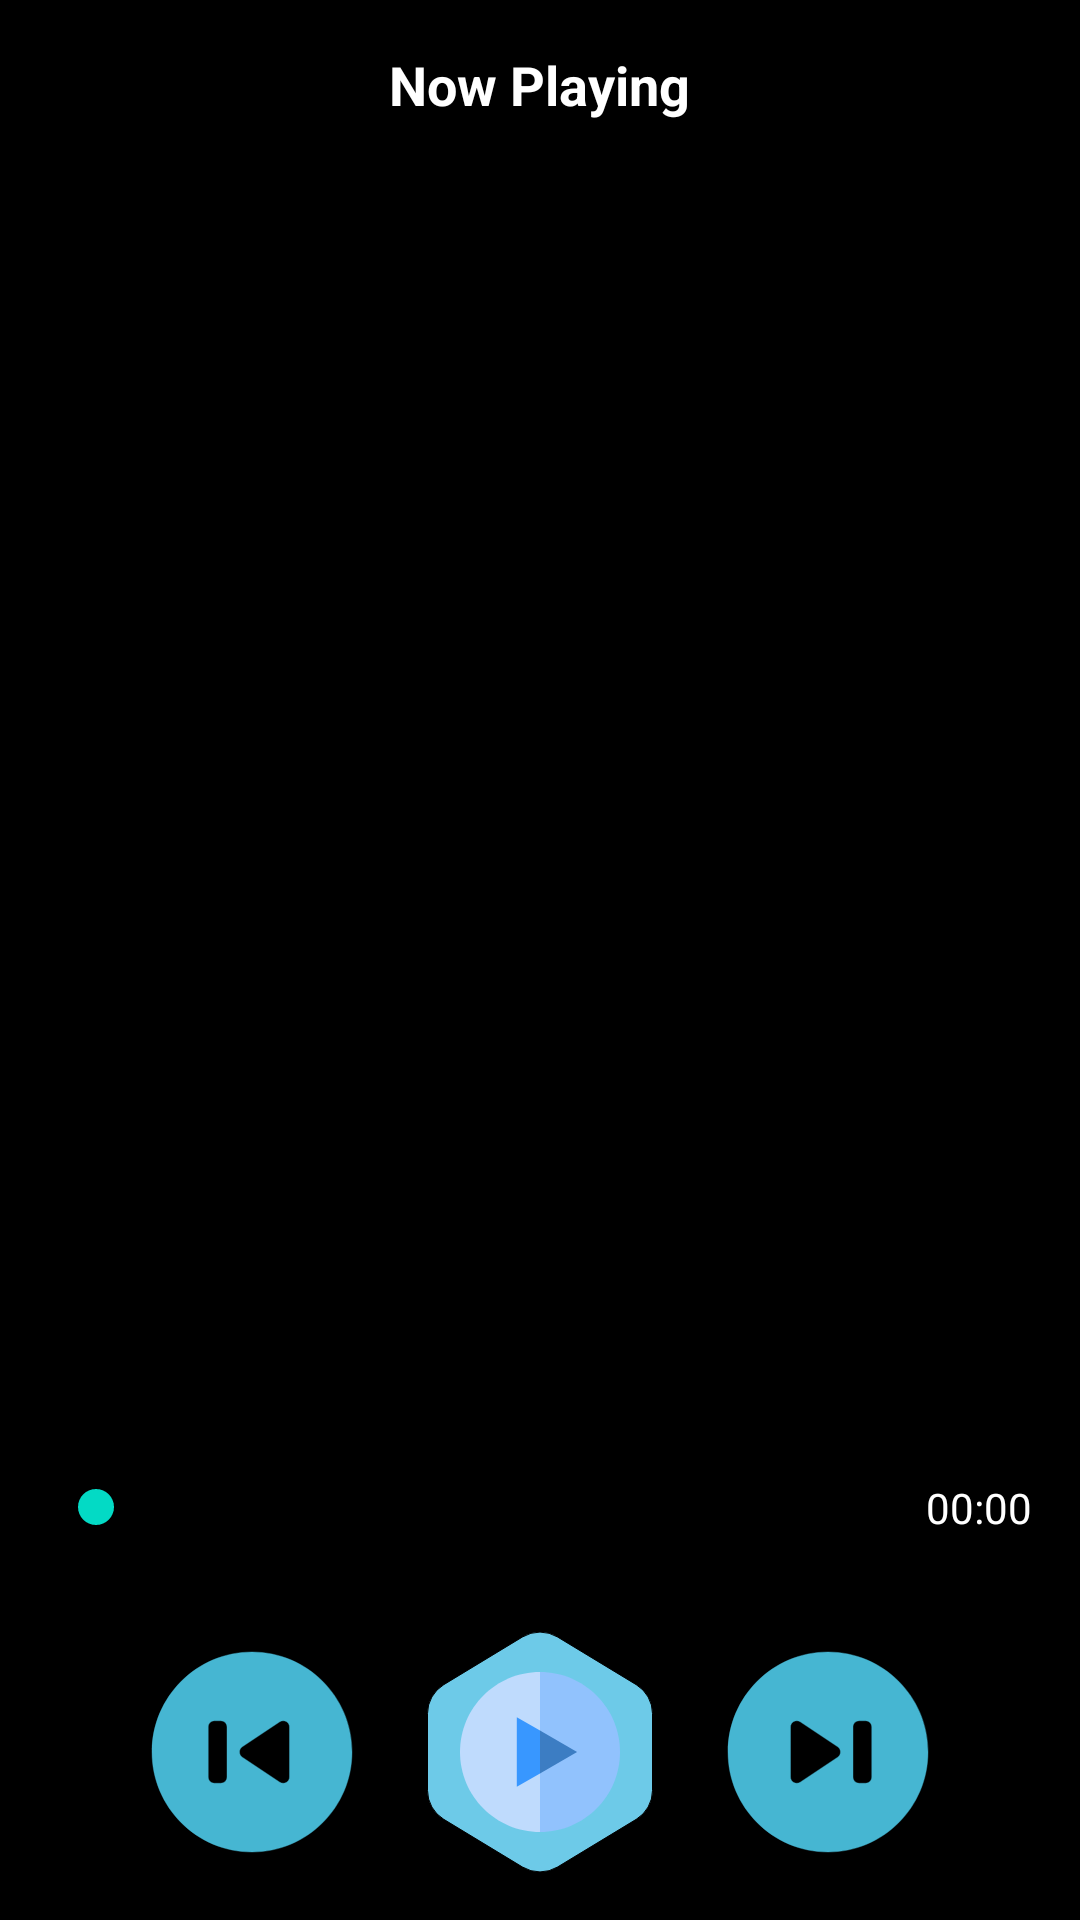

This screen was rendered from an Android layout file. Write that file and the resources it references.
<!-- AndroidManifest.xml: application theme Theme.Music -->
<!-- res/layout/activity_player.xml -->
<?xml version="1.0" encoding="utf-8"?>
<LinearLayout xmlns:android="http://schemas.android.com/apk/res/android"
    android:id="@+id/playerRoot"
    android:layout_width="match_parent"
    android:layout_height="match_parent"
    android:orientation="vertical"
    android:background="#000000"
    android:padding="16dp">

    
    <TextView
        android:id="@+id/currentSongTitle"
        android:layout_width="wrap_content"
        android:layout_height="wrap_content"
        android:text="Now Playing"
        android:textSize="18sp"
        android:textColor="#FFFFFF"
        android:textStyle="bold"
        android:layout_gravity="center_horizontal"
        android:layout_marginBottom="16dp" />

    
    <ImageView
        android:id="@+id/backIcon"
        android:layout_width="300dp"
        android:layout_height="200dp"
        android:layout_gravity="center_horizontal"
        android:src="@drawable/back"
    android:layout_marginTop="100dp" />

    <View
        android:layout_width="match_parent"
        android:layout_height="0dp"
        android:layout_weight="1" />

    
    <LinearLayout
        android:layout_width="match_parent"
        android:layout_height="wrap_content"
        android:orientation="horizontal"
        android:gravity="center_vertical"
        android:layout_marginBottom="32dp">

        <SeekBar
            android:id="@+id/seekBar"
            android:layout_width="0dp"
            android:layout_weight="1"
            android:layout_height="wrap_content"
            android:max="100" />

        <TextView
            android:id="@+id/tvTime"
            android:layout_width="wrap_content"
            android:layout_height="wrap_content"
            android:text="00:00"
            android:textColor="#FFFFFF"
            android:layout_marginStart="8dp" />
    </LinearLayout>

    
    <LinearLayout
        android:layout_width="match_parent"
        android:layout_height="wrap_content"
        android:gravity="center"
        android:orientation="horizontal"
        android:weightSum="3">

        <ImageView
            android:id="@+id/btnPrev"
            android:layout_width="80dp"
            android:layout_height="80dp"
            android:src="@drawable/prev" />

        <ImageView
            android:id="@+id/btnPlayPause"
            android:layout_width="80dp"
            android:layout_height="80dp"
            android:layout_marginHorizontal="16dp"
            android:src="@drawable/play" />

        <ImageView
            android:id="@+id/btnNext"
            android:layout_width="80dp"
            android:layout_height="80dp"
            android:src="@drawable/next" />
    </LinearLayout>

</LinearLayout>
<!-- resources referenced by this layout -->
<resources>
  <!-- drawable next (drawable) -->
  <vector xmlns:android="http://schemas.android.com/apk/res/android"
      android:width="177dp"
      android:height="177dp"
      android:viewportWidth="614.4"
      android:viewportHeight="614.4">
    <path
        android:strokeWidth="1"
        android:pathData="M307.2,51.2C165.82,51.2 51.2,165.82 51.2,307.2s114.62,256 256,256s256,-114.62 256,-256S448.58,51.2 307.2,51.2zM332.08,320.51l-96,64C233.4,386.29 230.31,387.2 227.2,387.2c-2.59,0 -5.19,-0.63 -7.55,-1.89C214.45,382.52 211.2,377.1 211.2,371.2L211.2,243.2c0,-5.9 3.25,-11.32 8.45,-14.11c5.19,-2.78 11.52,-2.48 16.42,0.8l96,64C336.53,296.86 339.2,301.85 339.2,307.2S336.53,317.54 332.08,320.51zM419.2,371.2c0,8.84 -7.16,16 -16,16h-16c-8.84,0 -16,-7.16 -16,-16L371.2,243.2c0,-8.84 7.16,-16 16,-16h16c8.84,0 16,7.16 16,16L419.2,371.2z"
        android:fillColor="#46b6d2"
        android:strokeColor="#46b6d2"/>
  </vector>
  <!-- drawable play (drawable) -->
  <vector xmlns:android="http://schemas.android.com/apk/res/android"
      android:width="201dp"
      android:height="201dp"
      android:viewportWidth="768"
      android:viewportHeight="768">
    <path
        android:pathData="M439.97,15.84a108,108 0,0 0,-111.94 0l-252,152.74A108,108 52.57,0 0,24 260.93l0,246.14a108,108 120.79,0 0,52.03 92.35l252,152.74a108,108 0,0 0,111.94 0l252,-152.74a108,108 0,0 0,52.03 -92.35L744,260.93a108,108 0,0 0,-52.03 -92.35L439.97,15.84z"
        android:strokeWidth="0"
        android:fillColor="#6dcae8"
        android:strokeColor="#000000"/>
    <path
        android:pathData="M128,384c0,141.38 114.61,256 256,256l22.26,-256L384,128C242.61,128 128,242.61 128,384z"
        android:strokeWidth="0.00512"
        android:fillColor="#bfdbfd"
        android:strokeColor="#000000"/>
    <path
        android:pathData="M384,128v512c141.38,0 256,-114.62 256,-256S525.38,128 384,128z"
        android:strokeWidth="0.00512"
        android:fillColor="#91c2fd"
        android:strokeColor="#000000"/>
    <path
        android:pathData="M309.87,272.7l0,222.61l74.13,-42.8l22.26,-68.5l-22.26,-68.5z"
        android:strokeWidth="0.00512"
        android:fillColor="#3897FF"
        android:strokeColor="#000000"/>
    <path
        android:pathData="M384,315.5l0,137.01l118.65,-68.5z"
        android:strokeWidth="0.00512"
        android:fillColor="#3c7dc3"
        android:strokeColor="#000000"/>
  </vector>
  <!-- drawable prev (drawable) -->
  <vector xmlns:android="http://schemas.android.com/apk/res/android"
      android:width="177dp"
      android:height="177dp"
      android:viewportWidth="614.4"
      android:viewportHeight="614.4">
  
    <group
        android:scaleX="-1"
        android:translateX="614.4">
      <path
          android:strokeWidth="1"
          android:pathData="M307.2,51.2C165.82,51.2 51.2,165.82 51.2,307.2s114.62,256 256,256s256,-114.62 256,-256S448.58,51.2 307.2,51.2zM332.08,320.51l-96,64C233.4,386.29 230.31,387.2 227.2,387.2c-2.59,0 -5.19,-0.63 -7.55,-1.89C214.45,382.52 211.2,377.1 211.2,371.2L211.2,243.2c0,-5.9 3.25,-11.32 8.45,-14.11c5.19,-2.78 11.52,-2.48 16.42,0.8l96,64C336.53,296.86 339.2,301.85 339.2,307.2S336.53,317.54 332.08,320.51zM419.2,371.2c0,8.84 -7.16,16 -16,16h-16c-8.84,0 -16,-7.16 -16,-16L371.2,243.2c0,-8.84 7.16,-16 16,-16h16c8.84,0 16,7.16 16,16L419.2,371.2z"
          android:fillColor="#46b6d2"
          android:strokeColor="#46b6d2"/>
    </group>
  </vector>
  <style name="Theme.Music" parent="Theme.MaterialComponents.DayNight.DarkActionBar">
          
          <item name="colorPrimary">@color/purple_500</item>
          <item name="colorPrimaryDark">@color/purple_700</item>
          <item name="colorAccent">@color/teal_200</item>
      </style>
  <!-- not gathered from this repository: default colours our renderer supplied (Android Studio template values) -->
  <color name="purple_500">#FF6200EE</color>
  <color name="purple_700">#FF3700B3</color>
  <color name="teal_200">#FF03DAC5</color>
</resources>
